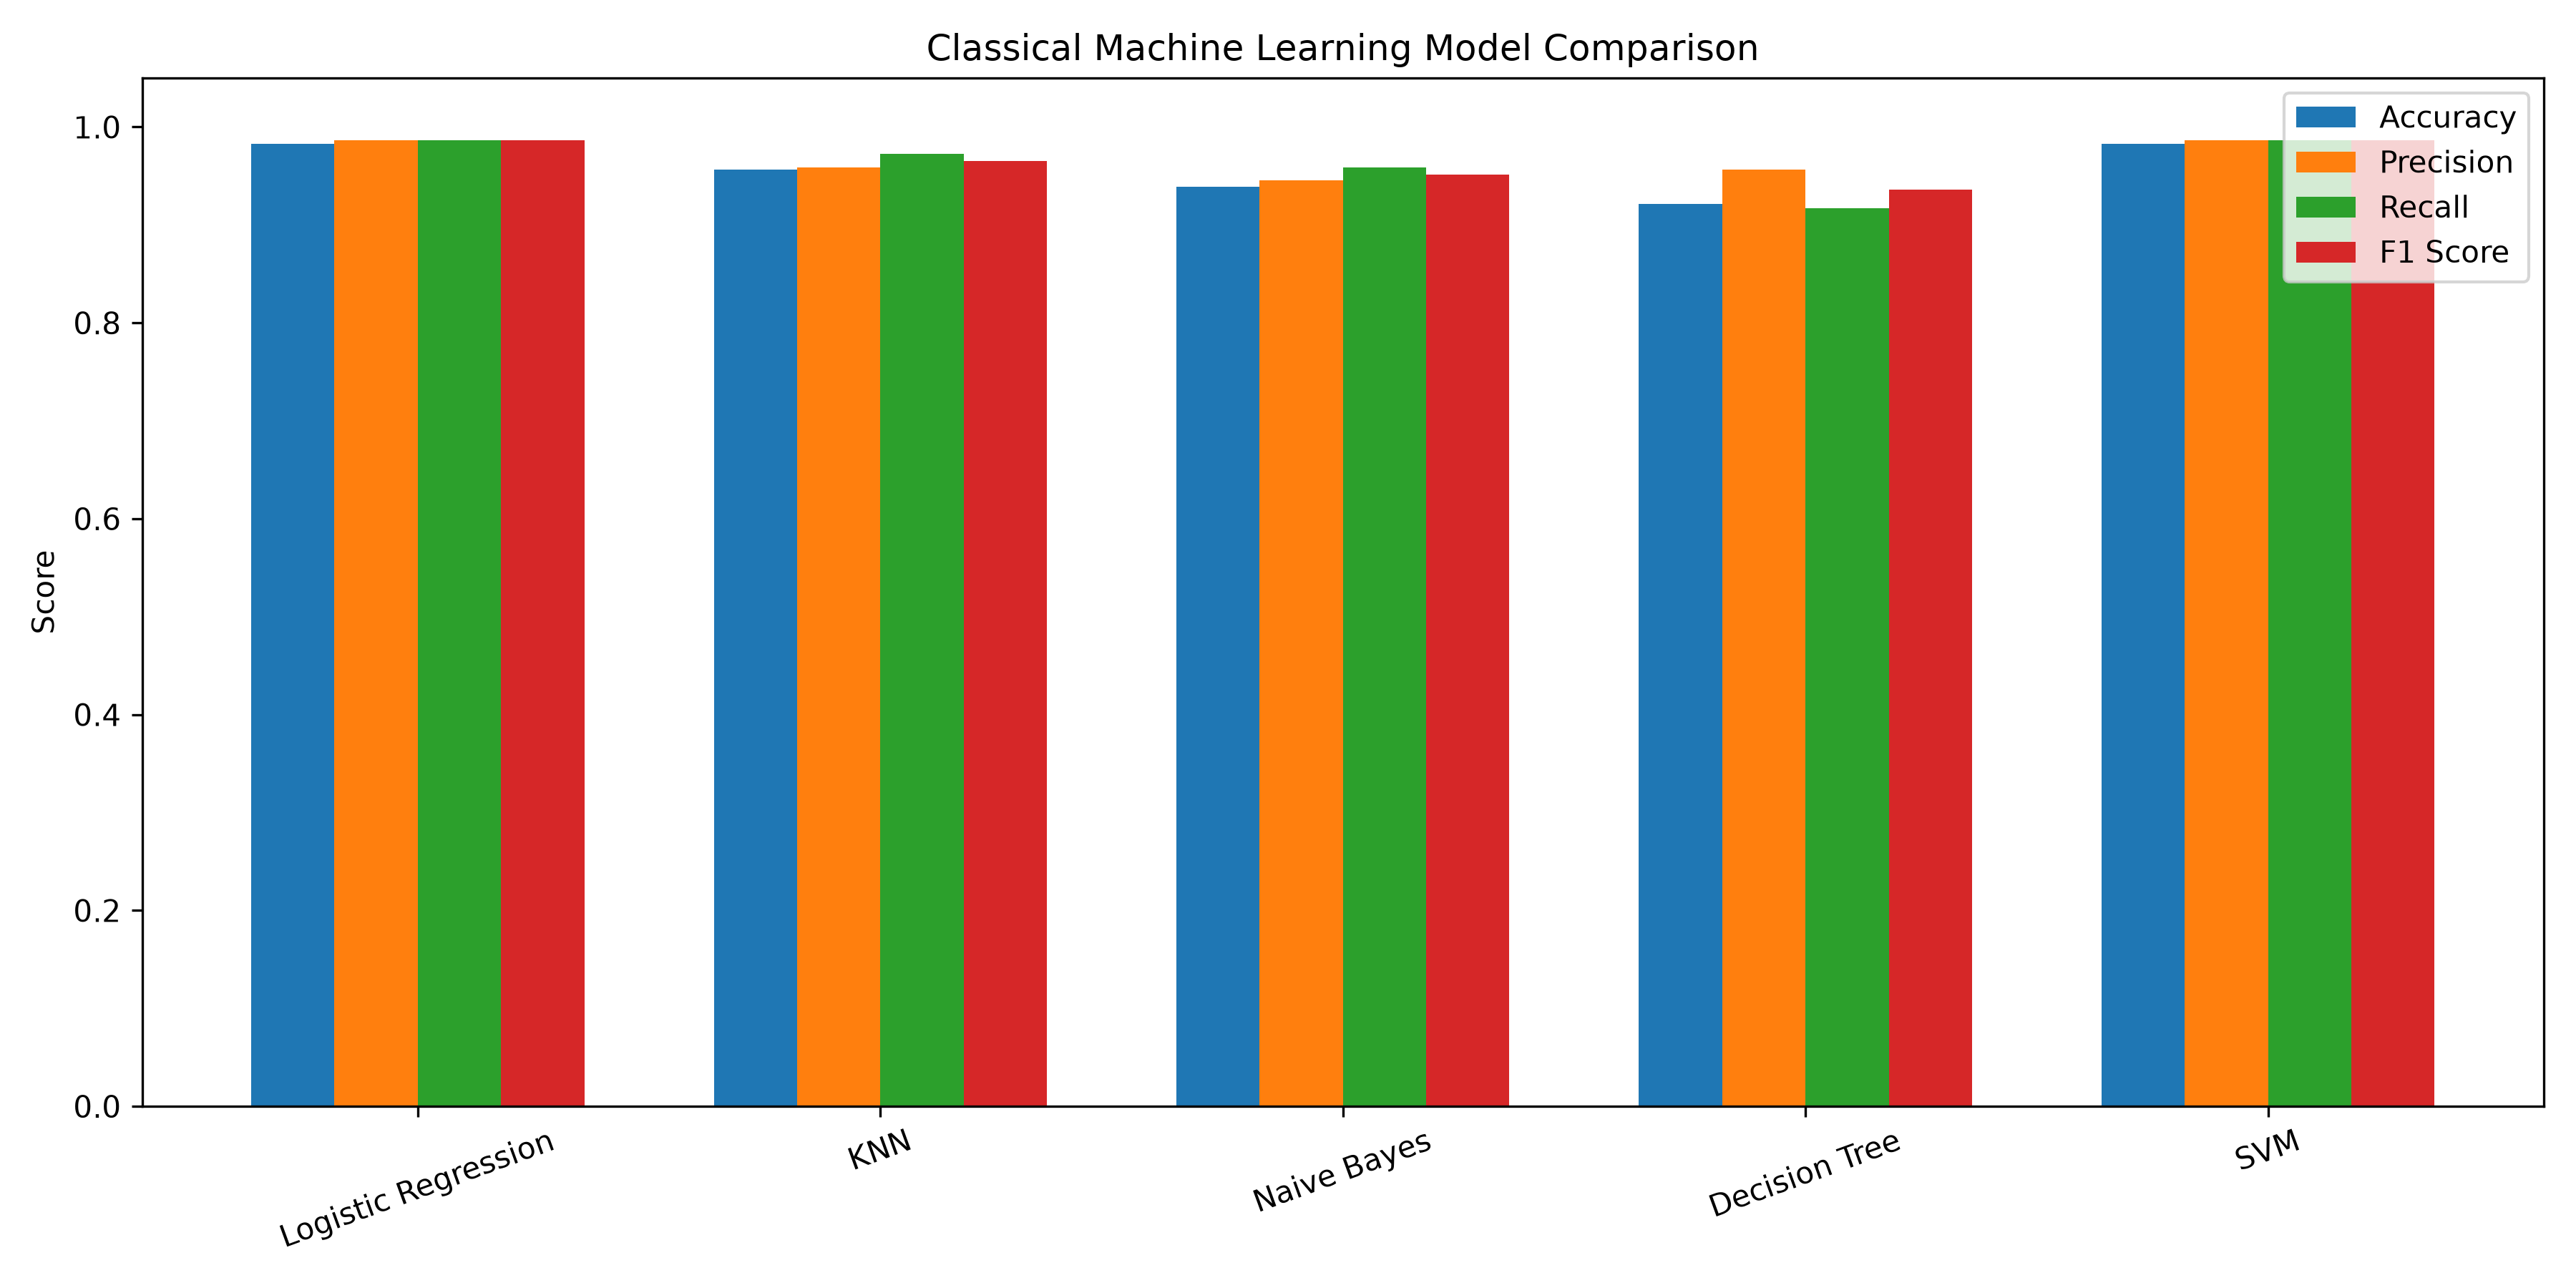

Source data for this figure (header and first rows):
Model, Accuracy, Precision, Recall, F1 Score
Logistic Regression, 0.9825, 0.9861, 0.9861, 0.9861
KNN, 0.9561, 0.9589, 0.9722, 0.9655
Naive Bayes, 0.9386, 0.9452, 0.9583, 0.9517
Decision Tree, 0.9211, 0.9565, 0.9167, 0.9362
SVM, 0.9825, 0.9861, 0.9861, 0.9861
